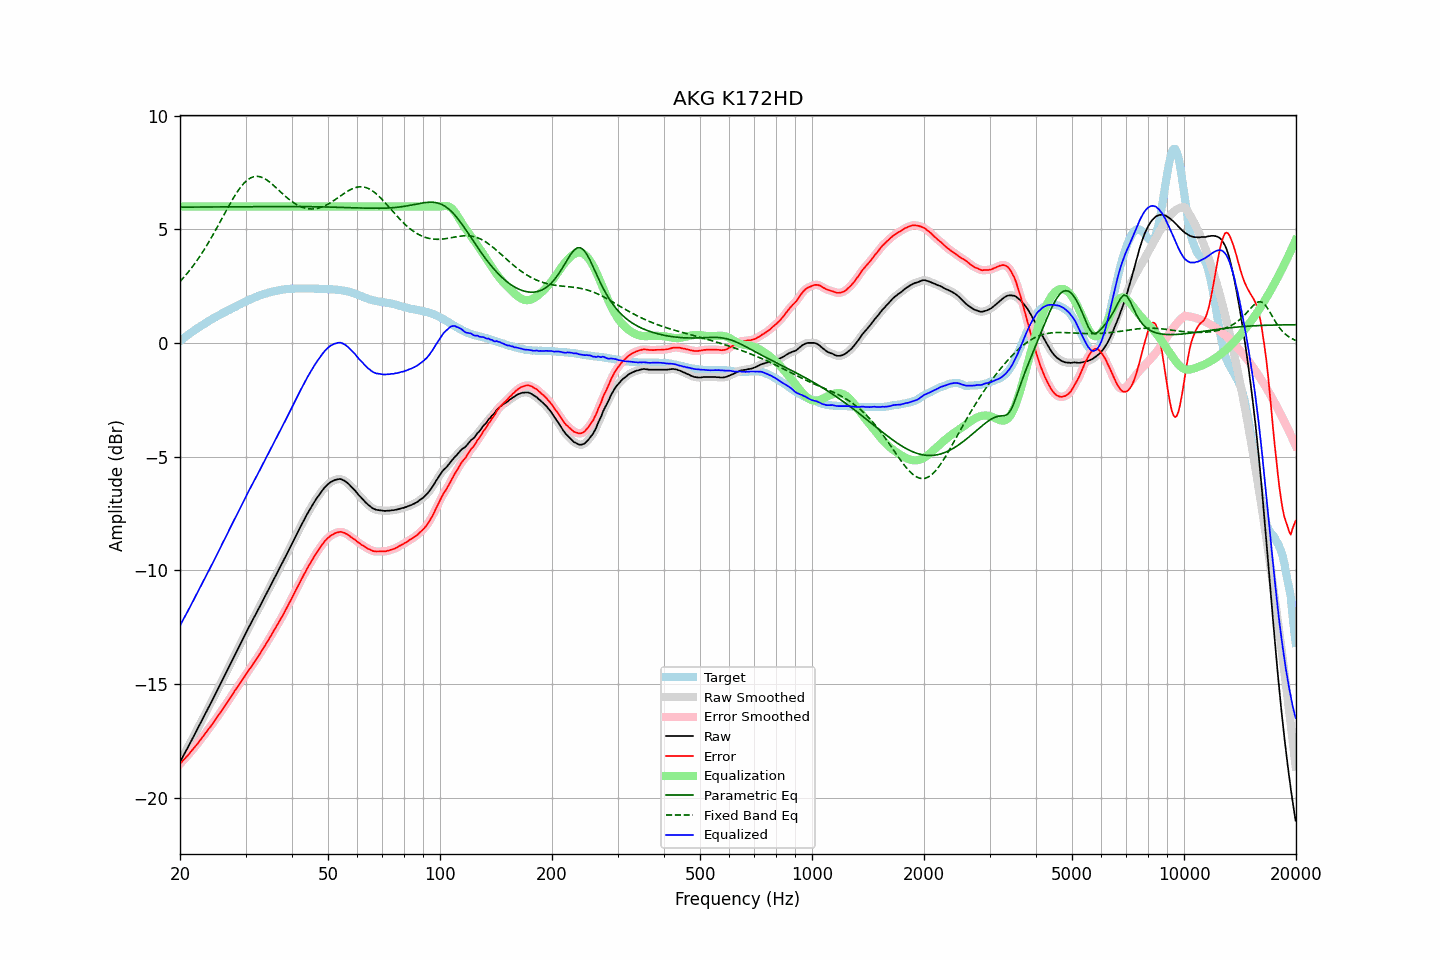

Source data for this figure (header and first rows):
frequency, raw, error, smoothed, error_smoothed, equalization, parametric_eq, fixed_band_eq, equalized_raw, equalized_smoothed, target
20.00, -18.44, -18.52, -18.44, -18.52, 6.00, 5.97, 2.70, -12.44, -12.44, 0.08
20.20, -18.31, -18.45, -18.31, -18.44, 6.00, 5.97, 2.77, -12.31, -12.31, 0.14
20.40, -18.17, -18.36, -18.17, -18.36, 6.00, 5.97, 2.85, -12.17, -12.17, 0.19
20.61, -18.04, -18.29, -18.04, -18.29, 6.00, 5.97, 2.93, -12.04, -12.04, 0.25
20.81, -17.91, -18.21, -17.91, -18.21, 6.00, 5.97, 3.02, -11.91, -11.91, 0.30
21.02, -17.78, -18.14, -17.78, -18.13, 6.00, 5.97, 3.10, -11.78, -11.78, 0.36
21.23, -17.64, -18.05, -17.64, -18.05, 6.00, 5.97, 3.19, -11.64, -11.64, 0.41
21.44, -17.51, -17.96, -17.51, -17.96, 6.00, 5.97, 3.28, -11.51, -11.51, 0.46
21.66, -17.37, -17.88, -17.37, -17.88, 6.00, 5.97, 3.37, -11.37, -11.37, 0.50
21.87, -17.24, -17.79, -17.24, -17.79, 6.00, 5.97, 3.47, -11.24, -11.24, 0.56
22.09, -17.10, -17.70, -17.10, -17.71, 6.00, 5.97, 3.57, -11.10, -11.10, 0.61
22.31, -16.97, -17.62, -16.97, -17.62, 6.00, 5.98, 3.67, -10.97, -10.97, 0.65
22.54, -16.83, -17.53, -16.83, -17.53, 6.00, 5.98, 3.77, -10.83, -10.83, 0.69
22.76, -16.69, -17.43, -16.69, -17.44, 6.00, 5.98, 3.88, -10.69, -10.69, 0.74
22.99, -16.56, -17.34, -16.56, -17.34, 6.00, 5.98, 3.99, -10.56, -10.56, 0.78
23.22, -16.42, -17.25, -16.42, -17.25, 6.00, 5.98, 4.10, -10.42, -10.42, 0.83
23.45, -16.28, -17.15, -16.28, -17.15, 6.00, 5.98, 4.21, -10.28, -10.28, 0.87
23.69, -16.14, -17.06, -16.14, -17.06, 6.00, 5.98, 4.33, -10.14, -10.14, 0.92
23.92, -16.00, -16.96, -16.00, -16.97, 6.00, 5.98, 4.45, -10.00, -10.00, 0.96
24.16, -15.87, -16.88, -15.87, -16.87, 6.00, 5.98, 4.57, -9.87, -9.87, 1.01
24.40, -15.73, -16.78, -15.73, -16.78, 6.00, 5.98, 4.69, -9.73, -9.73, 1.05
24.65, -15.59, -16.68, -15.59, -16.68, 6.00, 5.98, 4.82, -9.59, -9.59, 1.09
24.89, -15.45, -16.58, -15.45, -16.58, 6.00, 5.98, 4.94, -9.45, -9.45, 1.13
25.14, -15.31, -16.48, -15.31, -16.48, 6.00, 5.98, 5.07, -9.31, -9.31, 1.17
25.39, -15.17, -16.38, -15.17, -16.37, 6.00, 5.98, 5.20, -9.17, -9.17, 1.21
25.65, -15.02, -16.27, -15.02, -16.27, 6.00, 5.98, 5.33, -9.02, -9.02, 1.25
25.91, -14.88, -16.17, -14.88, -16.17, 6.00, 5.98, 5.46, -8.88, -8.88, 1.29
26.16, -14.74, -16.06, -14.74, -16.06, 6.00, 5.98, 5.59, -8.74, -8.74, 1.33
26.43, -14.60, -15.96, -14.60, -15.96, 6.00, 5.98, 5.72, -8.60, -8.60, 1.35
26.69, -14.46, -15.85, -14.46, -15.85, 6.00, 5.99, 5.85, -8.46, -8.46, 1.39
26.96, -14.31, -15.74, -14.32, -15.74, 6.00, 5.99, 5.98, -8.31, -8.32, 1.43
27.23, -14.17, -15.63, -14.17, -15.64, 6.00, 5.99, 6.10, -8.17, -8.17, 1.46
27.50, -14.03, -15.53, -14.03, -15.53, 6.00, 5.99, 6.23, -8.03, -8.03, 1.50
27.77, -13.89, -15.43, -13.89, -15.42, 6.00, 5.99, 6.35, -7.89, -7.89, 1.54
28.05, -13.74, -15.31, -13.74, -15.32, 6.00, 5.99, 6.46, -7.74, -7.74, 1.57
28.33, -13.60, -15.21, -13.60, -15.21, 6.00, 5.99, 6.57, -7.60, -7.60, 1.61
28.62, -13.46, -15.11, -13.46, -15.11, 6.00, 5.99, 6.68, -7.46, -7.46, 1.65
28.90, -13.32, -15.01, -13.32, -15.00, 6.00, 5.99, 6.78, -7.32, -7.32, 1.69
29.19, -13.18, -14.90, -13.18, -14.90, 6.00, 5.99, 6.88, -7.18, -7.18, 1.72
29.48, -13.04, -14.79, -13.04, -14.79, 6.00, 5.99, 6.96, -7.04, -7.04, 1.75
29.78, -12.90, -14.69, -12.90, -14.69, 6.00, 5.99, 7.04, -6.90, -6.90, 1.79
30.08, -12.76, -14.58, -12.76, -14.59, 6.00, 5.99, 7.11, -6.76, -6.76, 1.82
30.38, -12.62, -14.48, -12.62, -14.48, 6.00, 5.99, 7.17, -6.62, -6.62, 1.86
30.68, -12.48, -14.37, -12.48, -14.38, 6.00, 5.99, 7.22, -6.48, -6.48, 1.89
30.99, -12.35, -14.28, -12.35, -14.27, 6.00, 5.99, 7.26, -6.35, -6.35, 1.93
31.30, -12.21, -14.17, -12.21, -14.17, 6.00, 5.99, 7.29, -6.21, -6.21, 1.96
31.61, -12.08, -14.07, -12.08, -14.07, 6.00, 5.99, 7.31, -6.08, -6.08, 1.99
31.93, -11.95, -13.97, -11.95, -13.96, 6.00, 5.99, 7.32, -5.95, -5.95, 2.01
32.24, -11.82, -13.86, -11.82, -13.86, 6.00, 5.99, 7.33, -5.82, -5.82, 2.04
32.57, -11.68, -13.75, -11.68, -13.75, 6.00, 6.00, 7.32, -5.68, -5.68, 2.07
32.89, -11.54, -13.64, -11.54, -13.64, 6.00, 6.00, 7.30, -5.54, -5.54, 2.10
33.22, -11.41, -13.53, -11.41, -13.53, 6.00, 6.00, 7.28, -5.41, -5.41, 2.12
33.55, -11.27, -13.41, -11.27, -13.41, 6.00, 6.00, 7.25, -5.27, -5.27, 2.15
33.89, -11.13, -13.29, -11.13, -13.30, 6.00, 6.00, 7.21, -5.13, -5.13, 2.16
34.23, -11.00, -13.18, -11.00, -13.18, 6.00, 6.00, 7.16, -5.00, -5.00, 2.18
34.57, -10.86, -13.07, -10.86, -13.07, 6.00, 6.00, 7.11, -4.86, -4.86, 2.21
34.92, -10.72, -12.95, -10.73, -12.95, 6.00, 6.00, 7.06, -4.72, -4.73, 2.23
35.27, -10.59, -12.84, -10.59, -12.83, 6.00, 6.00, 7.00, -4.59, -4.59, 2.25
35.62, -10.45, -12.71, -10.45, -12.71, 6.00, 6.00, 6.94, -4.45, -4.45, 2.26
35.97, -10.31, -12.59, -10.31, -12.59, 6.00, 6.00, 6.88, -4.31, -4.31, 2.28
... 635 more rows
